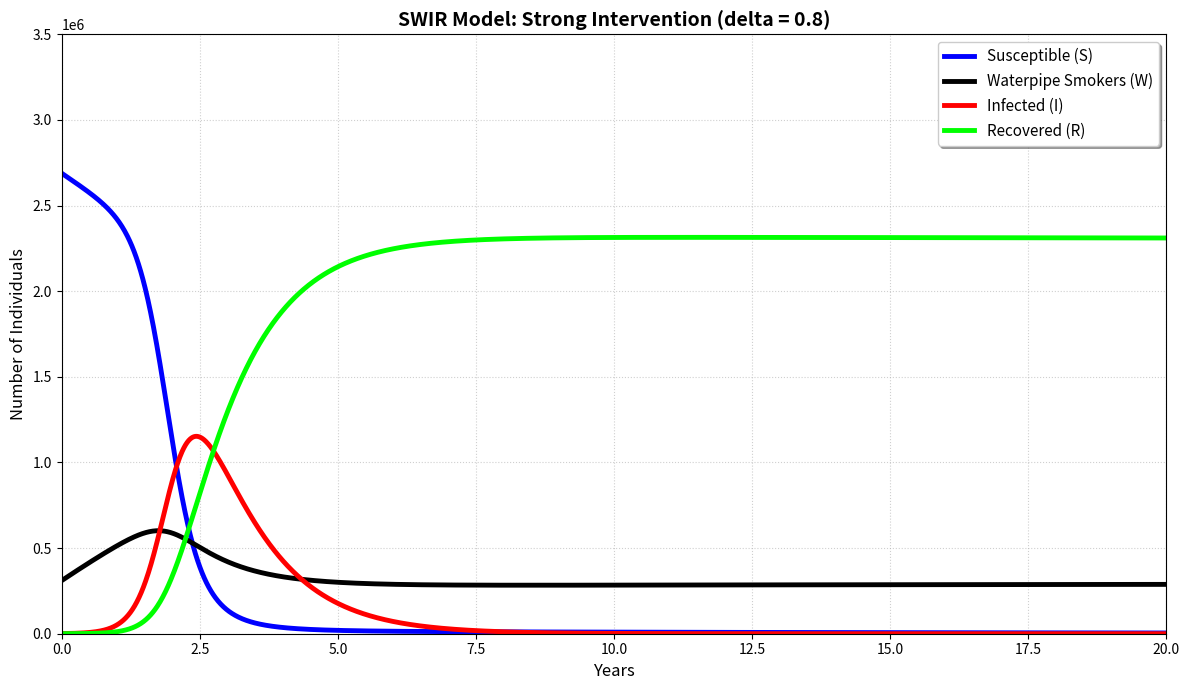

Write Python code to recreate this figure.
import numpy as np
from scipy.integrate import odeint
import matplotlib.pyplot as plt

# 1. The SWIR Model (System 2)
def swir_model(y, t, Lambda, rho, alpha, beta, epsilon, mu, delta, kappa, sigma):
    S, W, I, R = y
    
    # Differential Equations
    dSdt = (1 - rho) * Lambda + alpha * R - (beta * I + epsilon + mu) * S
    dWdt = rho * Lambda + epsilon * S - ((1 - delta) * beta * I + mu) * W
    dIdt = beta * S * I + (1 - delta) * beta * W * I - (kappa + mu + sigma) * I
    dRdt = kappa * I - (alpha + mu) * R
    
    return [dSdt, dWdt, dIdt, dRdt]

# 2. Parameters
N0 = 3000000.0
Lambda = 10.0      
mu = 0.0002        
alpha = 0.00001    
rho = 0.05         
beta = 1.9e-6      
epsilon = 0.08     # Initiation rate
kappa = 0.9        # Recovery rate
sigma = 0.15       # Disease mortality 
delta = 0.80       # Weak intervention (0% effective)

# 3. Initial Conditions
# S0 = 2,688,890, W0 = 310,000, I0 = 950, R0 = 160
y0 = [2688890.0, 310000.0, 950.0, 160.0]

# 4. Time Span: 0 to 20 Years
t = np.linspace(0, 20, 2000)

# 5. Solve the ODE
sol = odeint(swir_model, y0, t, args=(Lambda, rho, alpha, beta, epsilon, mu, delta, kappa, sigma))

# 6. Plotting
plt.figure(figsize=(12, 7))
plt.plot(t, sol[:, 0], color='blue', lw=3.5, label='Susceptible (S)')
plt.plot(t, sol[:, 1], color='black', lw=3.5, label='Waterpipe Smokers (W)')
plt.plot(t, sol[:, 2], color='red', lw=3.5, label='Infected (I)')
plt.plot(t, sol[:, 3], color='lime', lw=3.5, label='Recovered (R)')


plt.title(f'SWIR Model: Strong Intervention (delta = {delta})', fontsize=14, fontweight='bold')
plt.xlabel('Years', fontsize=12)
plt.ylabel('Number of Individuals', fontsize=12)
plt.grid(True, linestyle=':', alpha=0.6)
plt.legend(loc='upper right', shadow=True, fontsize=11)
plt.xlim(0, 20)
plt.ylim(0, 3500000)
plt.tight_layout()

# Display the plot
plt.show()

# 7. Print verification for t=12.5 and t=20
idx_12_5 = np.argmin(np.abs(t - 12.5))
idx_20 = np.argmin(np.abs(t - 20))
print(f"Values at t=12.5: S={sol[idx_12_5,0]:.2f}, R={sol[idx_12_5,3]:.2f}")
print(f"Values at t=20.0: S={sol[idx_20,0]:.2f}, R={sol[idx_20,3]:.2f}")
